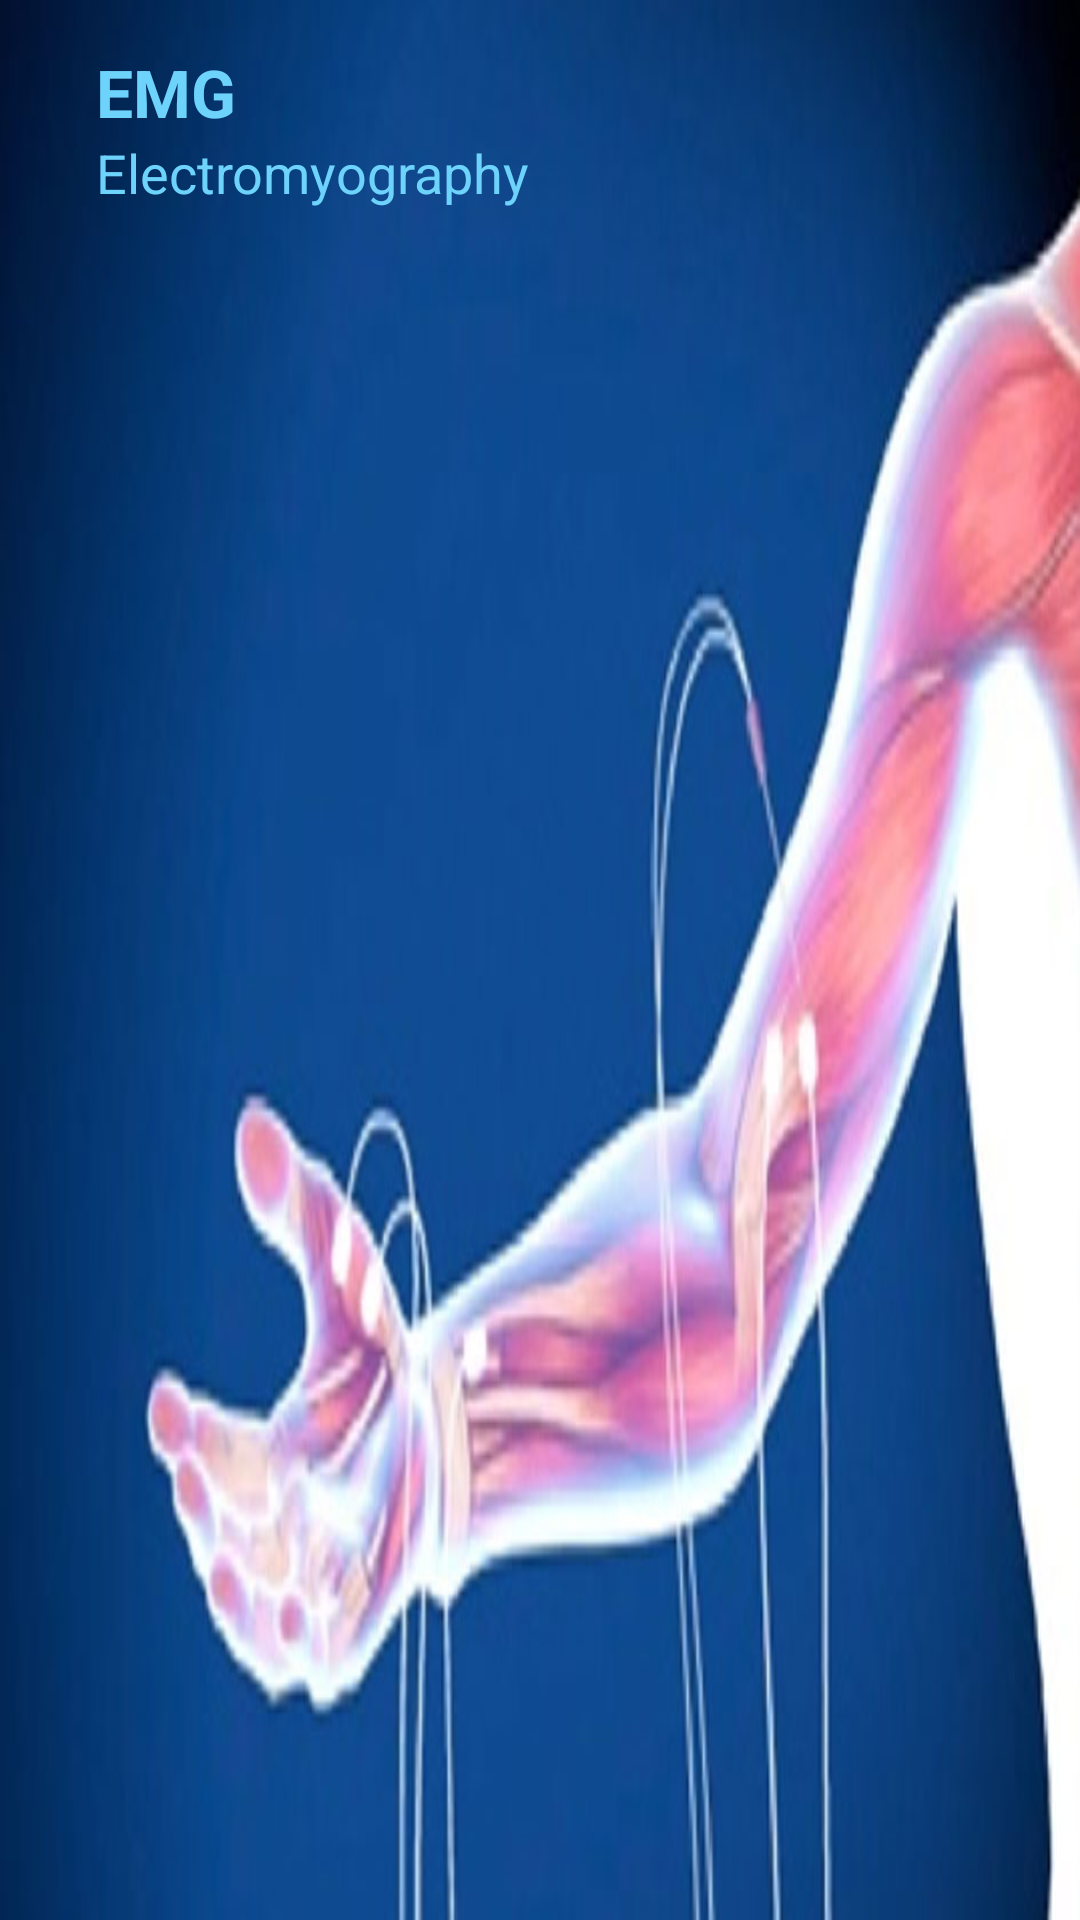

Here is an Android app screen rendered from its layout file. Give the layout XML and the strings, colors and styles it references.
<!-- AndroidManifest.xml: application theme AppTheme.NoActionBar -->
<!-- res/layout/nav_header_main.xml -->
<?xml version="1.0" encoding="utf-8"?>
<LinearLayout xmlns:android="http://schemas.android.com/apk/res/android"
    xmlns:app="http://schemas.android.com/apk/res-auto"
    android:layout_width="match_parent"
    android:layout_height="@dimen/nav_header_height"
    android:background="@drawable/header"
    android:orientation="vertical"
    android:paddingLeft="@dimen/activity_horizontal_margin"
    android:paddingTop="@dimen/activity_vertical_margin"
    android:paddingRight="@dimen/activity_horizontal_margin"
    android:paddingBottom="@dimen/activity_vertical_margin">


    <TextView
        android:layout_width="match_parent"
        android:layout_height="wrap_content"

        android:paddingLeft="@dimen/nav_header_vertical_spacing"
        android:text="@string/nav_header_title"
        android:textAppearance="@style/TextAppearance.AppCompat.Body1"
        android:textColor="@color/colorAccent"
        android:textSize="@dimen/text_title"
        android:textStyle="bold"/>

    <TextView
        android:layout_width="wrap_content"
        android:layout_height="wrap_content"
        android:paddingLeft="@dimen/nav_header_vertical_spacing"
        android:textColor="@color/colorAccent"
        android:textSize="@dimen/text_normal"
        android:text="@string/nav_header_subtitle" />

</LinearLayout>
<!-- resources referenced by this layout -->
<resources>
  <color name="colorAccent">#6dd3fb</color>
  <dimen name="activity_horizontal_margin">16dp</dimen>
  <dimen name="activity_vertical_margin">16dp</dimen>
  <dimen name="nav_header_height">176dp</dimen>
  <dimen name="nav_header_vertical_spacing">16dp</dimen>
  <dimen name="text_normal">18sp</dimen>
  <dimen name="text_title">22sp</dimen>
  <!-- drawable header: jpg bitmap (drawable, 47281 bytes) -->
  <string name="nav_header_subtitle">Electromyography</string>
  <string name="nav_header_title">EMG</string>
  <style name="AppTheme.NoActionBar">
          <item name="windowActionBar">false</item>
          <item name="windowNoTitle">true</item>
      </style>
</resources>
